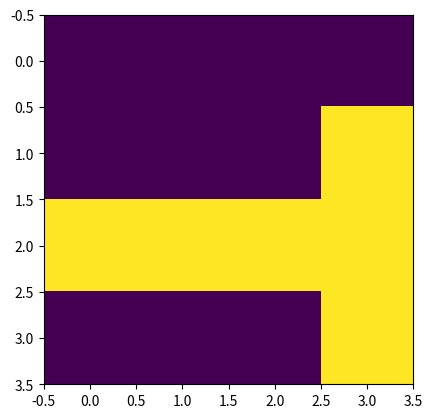

Reproduce this figure in Python.
#Todays project is simulating conways game of life using python
import numpy as np 
import matplotlib.pyplot as plt
import matplotlib.animation as animation

#test grid 
# x = np.array([[0,0,255],[255,255,0],[0,255,0]])
x = np.random.choice([0,255],4*4, p =[0.5,0.5]).reshape(4,4)

plt.imshow(x,  interpolation='nearest')
plt.show() #0 == purple 255==yellow